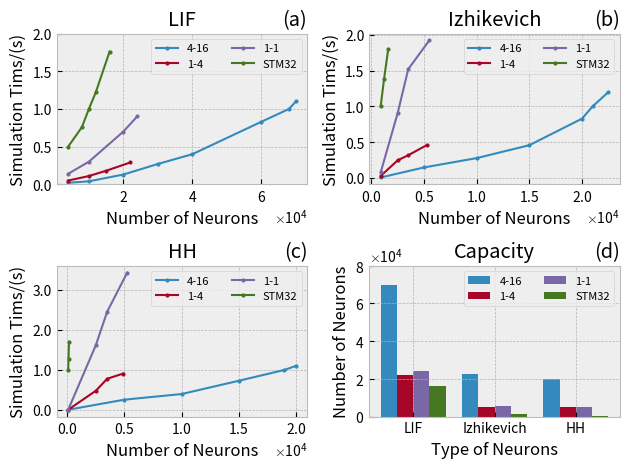

Reproduce this figure in Python.
import matplotlib
import matplotlib.pyplot as plt
import matplotlib.ticker as ticker

import numpy as np
matplotlib.use('Agg')
plt.style.use('bmh')

fig = plt.figure(dpi=500)

# LIF
lif = plt.subplot(2, 2, 1)
x1=[4000, 10000, 20000, 30000, 40000, 60000, 68000, 70000]
y1=[0.02, 0.04, 0.13, 0.27, 0.40, 0.83, 1, 1.1]

x2=[4000, 10000, 15000, 22000]
y2=[0.05, 0.11, 0.18, 0.29]

x3=[4000, 10000, 20000, 24000]
y3=[0.14, 0.3, 0.7, 0.9]

# STM32
x4=[4000, 8000, 10000, 12000, 16000]
y4=[0.5, 0.76, 1.0, 1.22, 1.76]
lif.plot(x1,y1, marker='o',markersize=2,linewidth=1.5,label='4-16')
lif.plot(x2,y2, marker='o',markersize=2,linewidth=1.5,label='1-4')
lif.plot(x3,y3, marker='o',markersize=2,linewidth=1.5,label='1-1')
lif.plot(x4,y4, marker='o',markersize=2,linewidth=1.5,label='STM32')
lif.set_ylabel("Simulation Tims/(s)")
lif.set_xlabel("Number of Neurons")
lif.set_ylim(0,2)
lif.set_title('(a)', loc='right')
lif.set_title('LIF')
lif.legend(ncol=2, prop = {'size':8})
lif.ticklabel_format(useMathText=True, style='sci', scilimits=(-1,2), axis='x')

# Izhikevich
izhikevich = plt.subplot(2, 2, 2)
x1=[880, 5000, 10000, 15000, 20000, 21000, 22500]
y1=[0.01, 0.15, 0.28, 0.46, 0.83, 1, 1.2]

x2=[880, 2500, 3500, 5250]
y2=[0.03, 0.25, 0.32, 0.46]

x3=[880, 2500, 3500, 5500]
y3=[0.08, 0.91, 1.52, 1.92]

# STM32
x4=[880, 1200, 1600]
y4=[1, 1.38, 1.8]

izhikevich.plot(x1,y1, marker='o',markersize=2,linewidth=1.5,label='4-16')
izhikevich.plot(x2,y2, marker='o',markersize=2,linewidth=1.5,label='1-4')
izhikevich.plot(x3,y3, marker='o',markersize=2,linewidth=1.5,label='1-1')
izhikevich.plot(x4,y4, marker='o',markersize=2,linewidth=1.5,label='STM32')
izhikevich.set_ylabel("Simulation Tims/(s)")
izhikevich.set_xlabel("Number of Neurons")
izhikevich.set_title('(b)', loc='right')
izhikevich.set_title('Izhikevich')
izhikevich.legend(ncol=2, prop = {'size':8})
izhikevich.ticklabel_format(useMathText=True, style='sci', scilimits=(-1,2), axis='x')

# HH
hh = plt.subplot(2, 2, 3)
x1=[88, 5000, 10000, 15000, 19000, 20000]
y1=[0.01, 0.26, 0.40, 0.73, 1.00, 1.1]

x2=[88, 2500, 3500, 4900]
y2=[0.01, 0.48, 0.78, 0.91]

x3=[88, 2500, 3500, 5250]
y3=[0.01, 1.61, 2.45, 3.42]

# STM32
x4=[88, 120, 160]
y4=[1, 1.28, 1.7]

hh.plot(x1,y1, marker='o',markersize=2,linewidth=1.5,label='4-16')
hh.plot(x2,y2, marker='o',markersize=2,linewidth=1.5,label='1-4')
hh.plot(x3,y3, marker='o',markersize=2,linewidth=1.5,label='1-1')
hh.plot(x4,y4, marker='o',markersize=2,linewidth=1.5,label='STM32')
hh.set_ylabel("Simulation Tims/(s)")
hh.yaxis.set_major_formatter(ticker.FormatStrFormatter('%.1f'))
hh.set_xlabel("Number of Neurons")
hh.set_title('(c)', loc='right')
hh.set_title('HH')
hh.legend(ncol=2, prop = {'size':8})
hh.ticklabel_format(useMathText=True, style='sci', scilimits=(-1,2), axis='x')

# Cap
cap = plt.subplot(2, 2, 4)
xlabels = ['LIF', 'Izhikevich', 'HH']
y1 = [70000, 22500, 20000]
y2 = [22000, 5250, 4900]
y3 = [24000, 5500 ,5250]
y4 = [16000, 1600, 160]

x = np.arange(len(xlabels))
width = 0.2
rects1 = cap.bar(x - 3/2 * width, y1, width, label='4-16')
rects2 = cap.bar(x - 1/2 * width, y2, width, label='1-4')
rects3 = cap.bar(x + 1/2 * width, y3, width, label='1-1')
rects3 = cap.bar(x + 3/2 * width, y4, width, label='STM32')
cap.set_ylabel('Number of Neurons')
cap.set_xlabel('Type of Neurons')
cap.set_xticks(x, xlabels)
cap.set_ylim(0, 80000)
cap.ticklabel_format(useMathText=True, style='sci', scilimits=(-1,2), axis='y')
cap.set_title('(d)', loc='right')
cap.legend(ncol=2, prop = {'size':8})
cap.set_title('Capacity')

# 自适应调整间距
fig.tight_layout()
fig.savefig("./test.png")